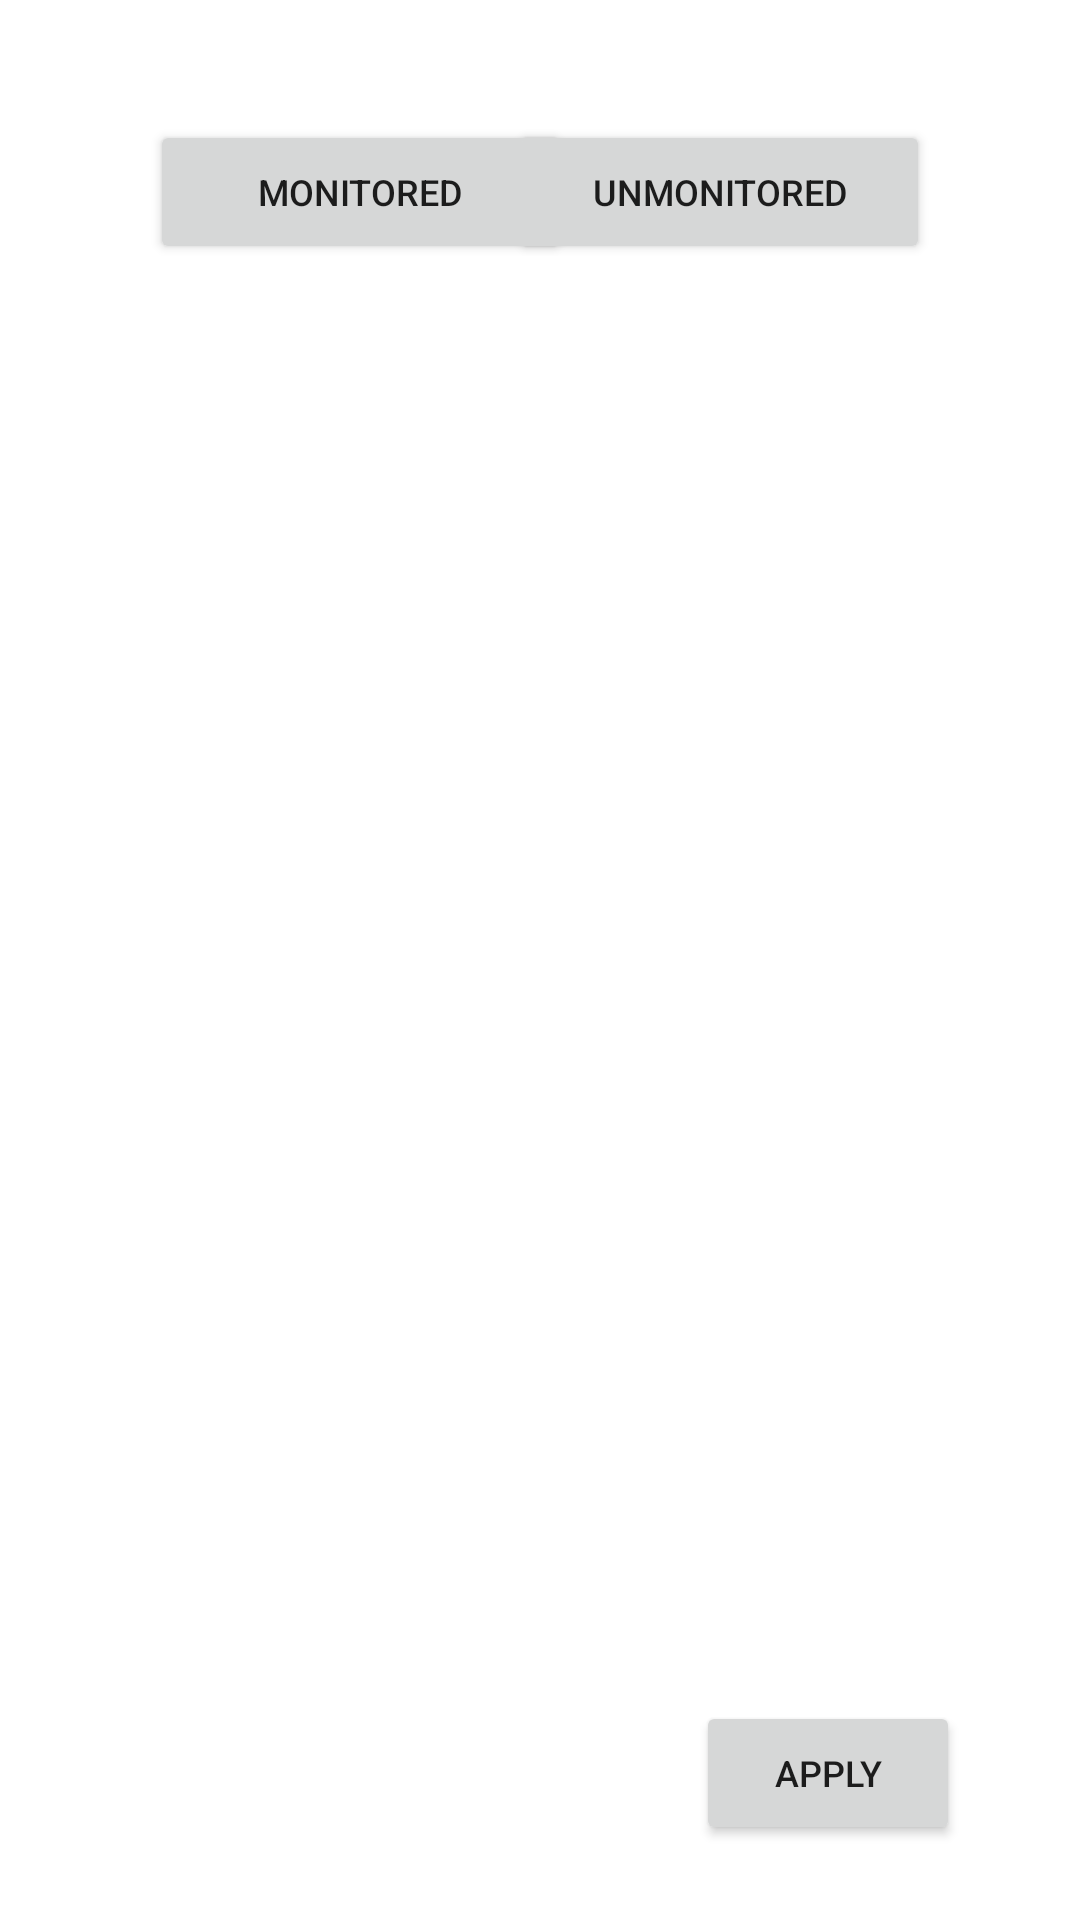

Android layout source for this screen:
<!-- AndroidManifest.xml: application theme Theme.PrivaSee -->
<!-- res/layout/fragment_app_monitored.xml -->
<?xml version="1.0" encoding="utf-8"?>
<androidx.constraintlayout.widget.ConstraintLayout xmlns:android="http://schemas.android.com/apk/res/android"
    xmlns:app="http://schemas.android.com/apk/res-auto"
    xmlns:tools="http://schemas.android.com/tools"
    android:layout_width="match_parent"
    android:layout_height="match_parent"
    tools:context=".ui.appMonitoring.monitored.AppMonitoredFragment">

    <Button
        android:id="@+id/btnDisable0"
        android:layout_width="140dp"
        android:layout_height="wrap_content"
        android:layout_marginStart="50dp"
        android:layout_marginTop="40dp"
        android:text="Monitored"
        android:textSize="12sp"
        app:layout_constraintStart_toStartOf="parent"
        app:layout_constraintTop_toTopOf="parent" />

    <Button
        android:id="@+id/btnUnmonitoredList"
        android:layout_width="140dp"
        android:layout_height="wrap_content"
        android:layout_marginTop="40dp"
        android:layout_marginEnd="50dp"
        android:text="Unmonitored"
        android:textSize="12sp"
        app:layout_constraintEnd_toEndOf="parent"
        app:layout_constraintTop_toTopOf="parent" />

    <androidx.recyclerview.widget.RecyclerView
        android:id="@+id/rvAppMonitored"
        android:layout_width="wrap_content"
        android:layout_height="500dp"
        android:layout_marginTop="120dp"
        app:layout_constraintEnd_toEndOf="parent"
        app:layout_constraintHorizontal_bias="0.5"
        app:layout_constraintStart_toStartOf="parent"
        app:layout_constraintTop_toTopOf="parent" />

    <Button
        android:id="@+id/btnApplyMonitored"
        android:layout_width="wrap_content"
        android:layout_height="wrap_content"
        android:layout_marginEnd="40dp"
        android:layout_marginBottom="25dp"
        android:text="Apply"
        android:textSize="12sp"
        app:layout_constraintBottom_toBottomOf="parent"
        app:layout_constraintEnd_toEndOf="parent" />

</androidx.constraintlayout.widget.ConstraintLayout>
<!-- resources referenced by this layout -->
<resources>
  <style name="Theme.PrivaSee" parent="Theme.MaterialComponents.DayNight.DarkActionBar">
          
          <item name="colorPrimary">@color/purple_500</item>
          <item name="colorPrimaryVariant">@color/purple_700</item>
          <item name="colorOnPrimary">@color/white</item>
          
          <item name="colorSecondary">@color/teal_200</item>
          <item name="colorSecondaryVariant">@color/teal_700</item>
          <item name="colorOnSecondary">@color/black</item>
          
          <item name="android:statusBarColor">?attr/colorPrimaryVariant</item>
          
      </style>
  <!-- not gathered from this repository: default colours our renderer supplied (Android Studio template values) -->
  <color name="purple_500">#FF6200EE</color>
  <color name="purple_700">#FF3700B3</color>
  <color name="teal_200">#FF03DAC5</color>
  <color name="teal_700">#FF018786</color>
  <color name="black">#FF000000</color>
  <color name="white">#FFFFFFFF</color>
</resources>
